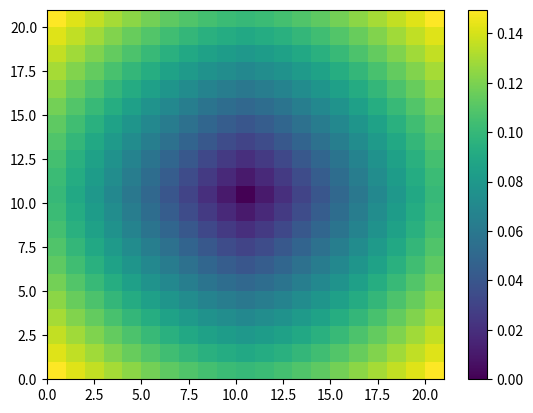

This figure's Python source:
import matplotlib.pyplot as plt
import numpy as np
import tqdm

# |\nabla u| = f

# ((u - a1)^+)^2 + ((u - a2)^+)^2 + ((u - a3)^+)^2 = f^2 h^2


def calculate_unique_solution(a, b, f, h):

    d = abs(a - b)
    if d >= f * h:
        return min(a, b) + f * h
    else:
        return (a + b + np.sqrt(2 * f * f * h * h - (a - b) ** 2)) / 2


def sweeping_over_I_J_K(u, I, J, f, h):
    # print("Sweeping start...")
    m = len(I)
    n = len(J)
    for i in I:
        for j in J:
            if i == 0:
                uxmin = u[i + 1, j]
            elif i == m - 1:
                uxmin = u[i - 1, j]
            else:
                uxmin = np.min([u[i - 1, j], u[i + 1, j]])

            if j == 0:
                uymin = u[i, j + 1]
            elif j == n - 1:
                uymin = u[i, j - 1]
            else:
                uymin = np.min([u[i, j - 1], u[i, j + 1]])

            u_new = calculate_unique_solution(uxmin, uymin, f[i, j], h)

            u[i, j] = np.min([u_new, u[i, j]])
    return u


def sweeping(u, f, h):

    m, n = u.shape
    I = list(range(m))
    iI = I[::-1]
    J = list(range(n))
    iJ = J[::-1]

    u = sweeping_over_I_J_K(u, I, J, f, h)
    u = sweeping_over_I_J_K(u, iI, J, f, h)
    u = sweeping_over_I_J_K(u, iI, iJ, f, h)
    u = sweeping_over_I_J_K(u, I, iJ, f, h)

    return u


def eikonal_solve(u, f, h):
    for i in range(50):
        u_old = np.copy(u)
        u = sweeping(u, f, h)

        err = np.max(np.abs(u - u_old))
        print(f"Iteration {i}, Error = {err}")
        if err < 1e-6:
            break

    return u


m = 21
n = 21
l = 21
f = np.ones((m, n))
# f[m//2:, n//2:, :] = 0.
h = 0.01

u = 1000 * np.ones((m, n))
u[m // 2, n // 2] = 0.0

u = eikonal_solve(u, f, h)

plt.close("all")
plt.pcolormesh(u[:, :])
plt.colorbar()
plt.savefig("slice_xy.png")
